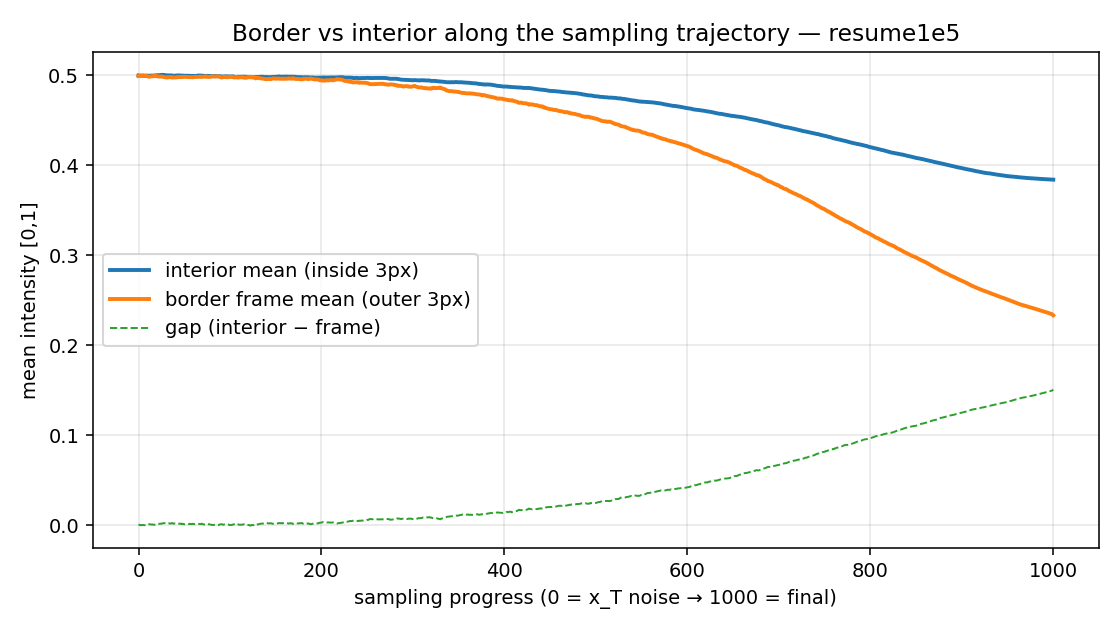

Data behind this chart, as committed beside it:
traj_index, frame_mean, interior_mean
0, 0.4988, 0.4995
1, 0.4989, 0.4993
2, 0.499, 0.4994
3, 0.4993, 0.4992
4, 0.4991, 0.4993
5, 0.4992, 0.4995
6, 0.4992, 0.4993
7, 0.4991, 0.4989
8, 0.4994, 0.4992
9, 0.4988, 0.4993
10, 0.4985, 0.4993
11, 0.4981, 0.4992
12, 0.498, 0.4992
13, 0.4984, 0.4993
14, 0.4986, 0.4994
15, 0.4984, 0.4993
16, 0.4988, 0.4994
17, 0.499, 0.4994
18, 0.4988, 0.4995
19, 0.499, 0.4997
20, 0.4988, 0.4998
21, 0.4983, 0.4998
22, 0.4983, 0.4999
23, 0.4983, 0.4998
24, 0.4983, 0.5
25, 0.4984, 0.5
26, 0.4983, 0.5002
27, 0.4979, 0.5001
28, 0.4978, 0.5001
29, 0.4975, 0.4998
30, 0.4974, 0.4996
31, 0.4972, 0.4997
32, 0.4976, 0.4996
33, 0.4975, 0.4995
34, 0.4977, 0.4996
35, 0.4978, 0.4996
36, 0.4974, 0.4996
37, 0.4971, 0.4995
38, 0.4975, 0.4992
39, 0.4974, 0.4992
40, 0.4972, 0.4993
41, 0.4973, 0.4994
42, 0.4977, 0.4995
43, 0.4975, 0.4995
44, 0.4979, 0.4996
45, 0.4978, 0.4996
46, 0.4976, 0.4994
47, 0.4979, 0.4992
48, 0.4976, 0.4994
49, 0.498, 0.4993
50, 0.4981, 0.4991
51, 0.498, 0.4991
52, 0.4979, 0.4993
53, 0.4979, 0.4991
54, 0.4977, 0.4992
55, 0.4977, 0.499
56, 0.4976, 0.4991
57, 0.4977, 0.4991
58, 0.4977, 0.4989
59, 0.4974, 0.499
... 941 more rows
